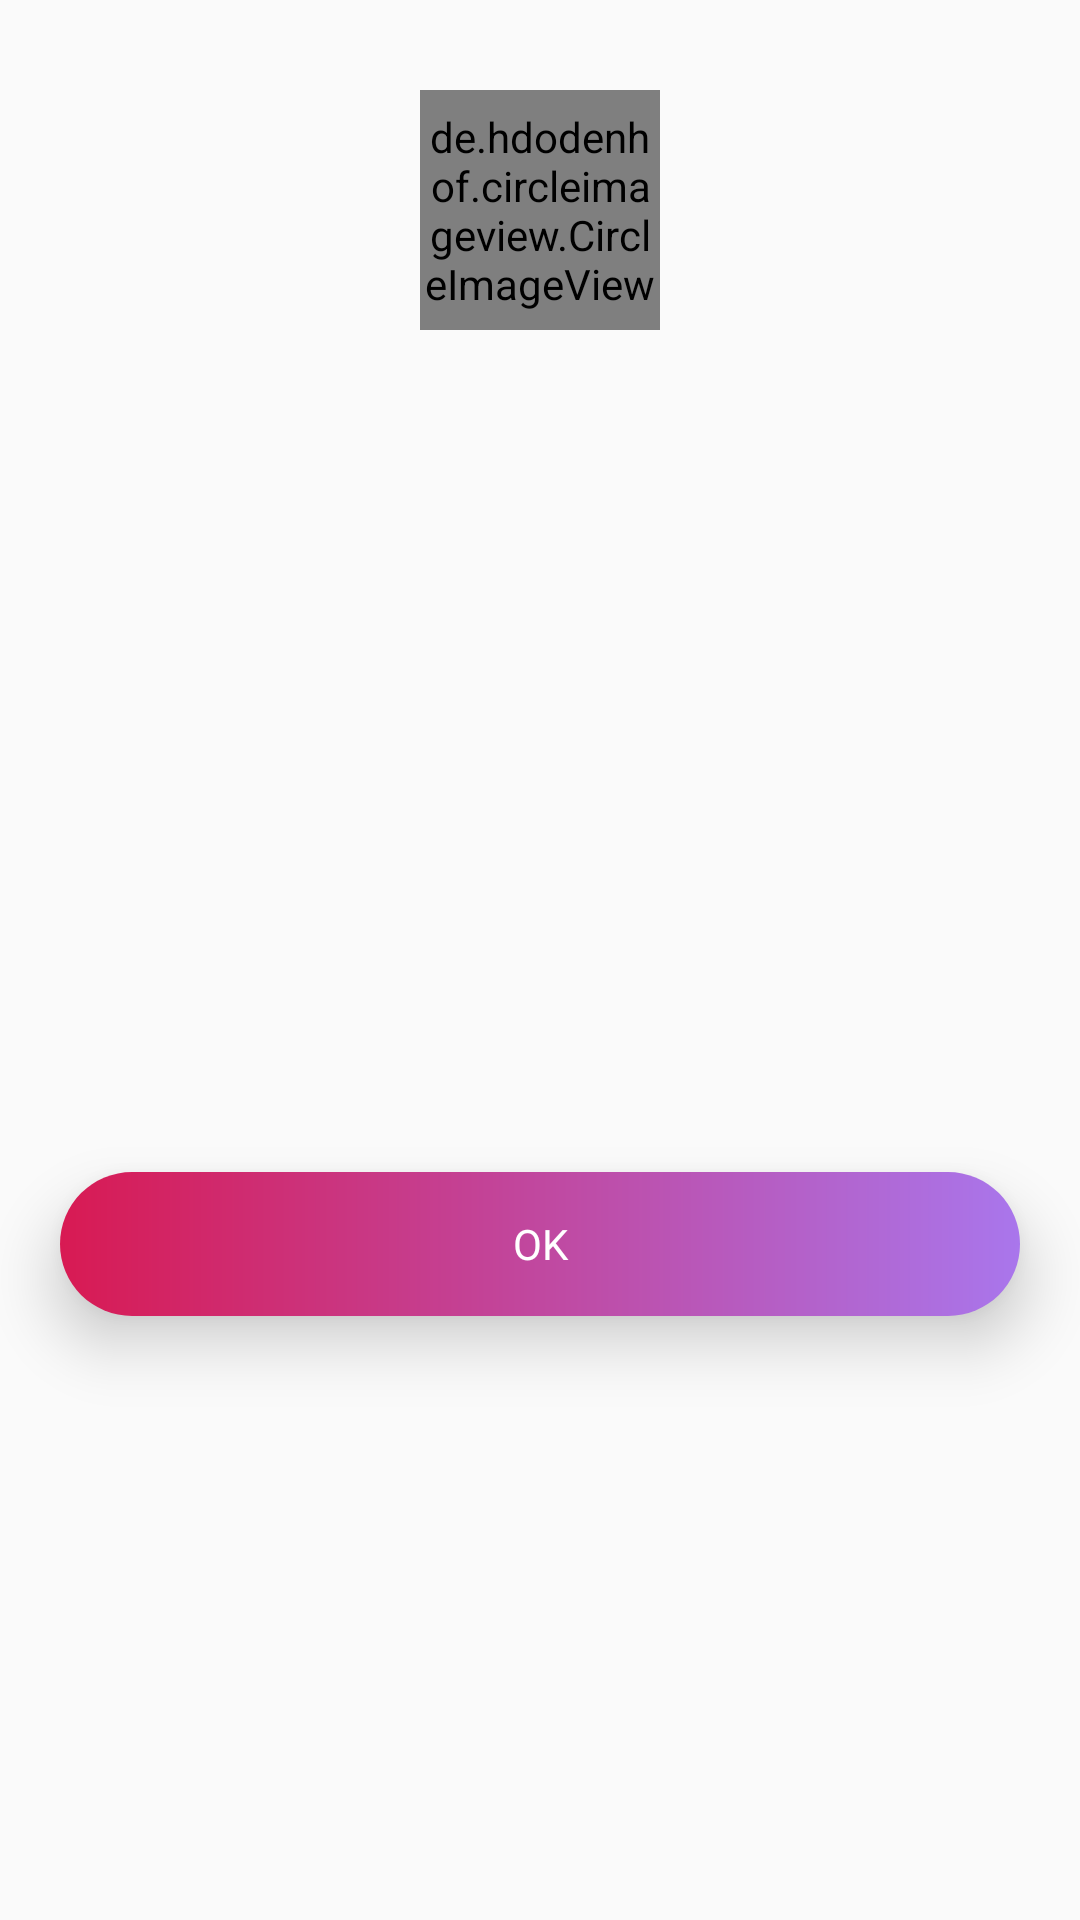

Write the Android layout XML for this screen, with the resource values it uses.
<!-- AndroidManifest.xml: application theme AppTheme -->
<!-- res/layout/dialog_error.xml -->
<?xml version="1.0" encoding="utf-8"?>
<androidx.constraintlayout.widget.ConstraintLayout xmlns:android="http://schemas.android.com/apk/res/android"
    xmlns:app="http://schemas.android.com/apk/res-auto"
    xmlns:tools="http://schemas.android.com/tools"
    android:layout_width="match_parent"
    android:layout_height="wrap_content"
    android:layout_marginLeft="30dp"
    android:layout_marginRight="30dp"
    android:elevation="10dp"
    android:background="@drawable/modal_background">

    <de.hdodenhof.circleimageview.CircleImageView
        xmlns:app="http://schemas.android.com/apk/res-auto"
        android:id="@+id/imgError"
        android:layout_width="80dp"
        android:layout_height="80dp"
        android:layout_marginTop="30dp"
        android:src="@drawable/margeto"
        app:civ_border_color="@android:color/white"
        app:civ_border_width="2dp"
        app:layout_constraintEnd_toEndOf="parent"
        app:layout_constraintStart_toStartOf="parent"
        app:layout_constraintTop_toTopOf="parent" />

    <TextView
        android:id="@+id/msgTxt"
        android:layout_width="match_parent"
        android:layout_height="wrap_content"
        android:layout_marginEnd="20dp"
        android:layout_marginStart="20dp"
        android:layout_marginTop="30dp"
        android:fontFamily="@font/product_sans_bold"
        android:gravity="center"
        android:textColor="@android:color/white"
        android:textSize="14sp"
        app:layout_constraintEnd_toEndOf="parent"
        app:layout_constraintStart_toStartOf="parent"
        app:layout_constraintTop_toBottomOf="@+id/imgError"
        tools:text="Lorem ipsum dolor sit amet, consectetur adipiscing elit" />

    <Button
        android:id="@+id/btnOk"
        android:layout_width="match_parent"
        android:layout_height="wrap_content"
        android:layout_marginBottom="20dp"
        android:layout_marginEnd="20dp"
        android:layout_marginStart="20dp"
        android:layout_marginTop="50dp"
        android:elevation="6dp"
        android:fontFamily="@font/product_sans_bold"
        android:stateListAnimator="@null"
        android:text="OK"
        android:background="@drawable/button_background"
        android:textColor="@android:color/white"
        android:translationZ="6dp"
        app:layout_constraintBottom_toBottomOf="parent"
        app:layout_constraintEnd_toEndOf="parent"
        app:layout_constraintStart_toStartOf="parent"
        app:layout_constraintTop_toBottomOf="@+id/msgTxt" />

</androidx.constraintlayout.widget.ConstraintLayout>
<!-- resources referenced by this layout -->
<resources>
  <!-- drawable button_background (drawable) -->
  <?xml version="1.0" encoding="UTF-8"?>
  <shape xmlns:android="http://schemas.android.com/apk/res/android">
  
      <corners android:radius="40dp" />
      <gradient android:angle="0" android:startColor="#D81A53"  android:endColor="#a976ec"/>
  
  </shape>
  <style name="AppTheme" parent="Theme.AppCompat.Light.DarkActionBar">
          
          <item name="colorPrimary">@color/colorPrimary</item>
          <item name="colorPrimaryDark">@color/colorPrimaryDark</item>
          <item name="colorAccent">@color/colorAccent</item>
          <item name="android:windowDisablePreview">true</item>
          <item name="android:windowContentTransitions">true</item>
          <item name="android:windowNoTitle">true</item>
          <item name="android:windowActionBar">false</item>
          <item name="android:windowFullscreen">true</item>
          <item name="android:windowContentOverlay">@null</item>
      </style>
  <!-- not gathered from this repository: default colours our renderer supplied (Android Studio template values) -->
  <color name="colorPrimary">#FF6200EE</color>
  <color name="colorPrimaryDark">#FF3700B3</color>
  <color name="colorAccent">#FF03DAC5</color>
</resources>
